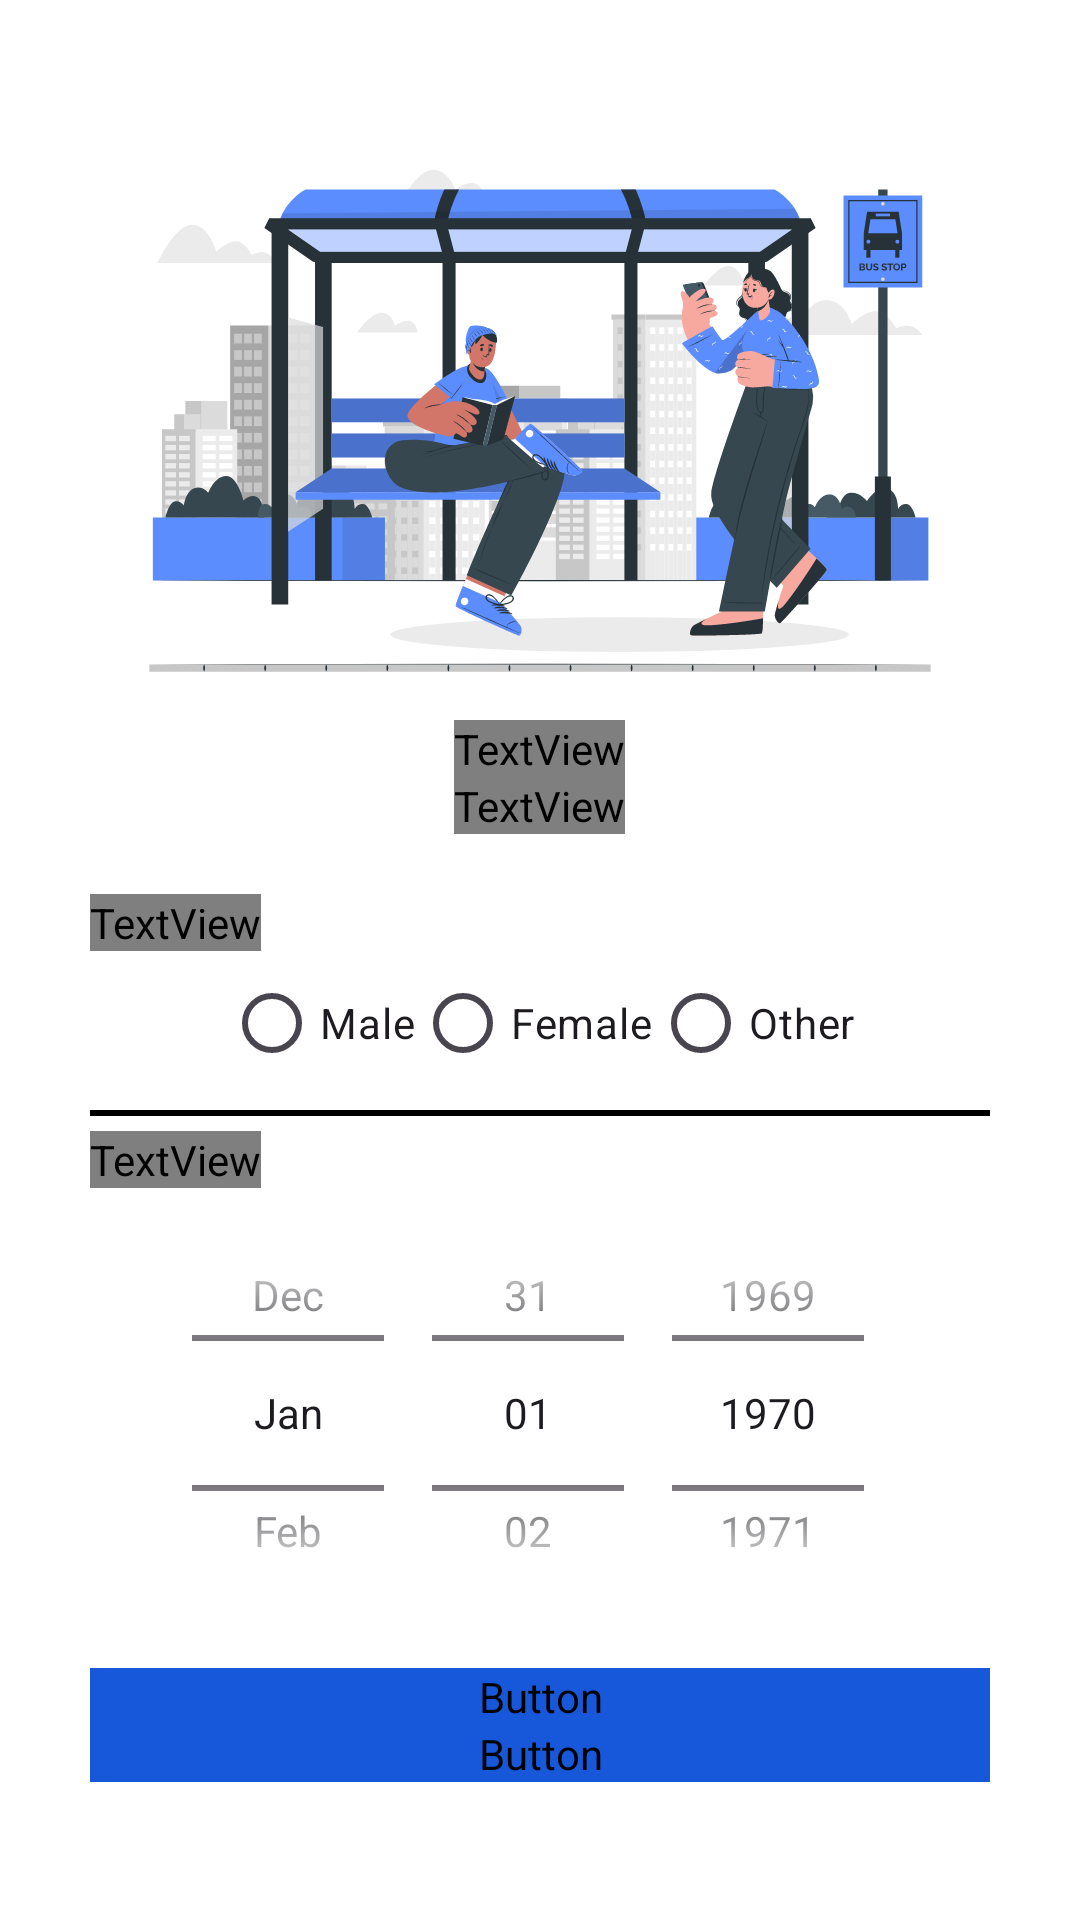

Produce the Android XML layout that renders to this screen, including the resource entries it uses.
<!-- AndroidManifest.xml: application theme Theme.TrackmybusMain -->
<!-- res/layout/activity_sign_up_sec.xml -->
<?xml version="1.0" encoding="utf-8"?>
<ScrollView xmlns:android="http://schemas.android.com/apk/res/android"
    xmlns:app="http://schemas.android.com/apk/res-auto"
    xmlns:tools="http://schemas.android.com/tools"
    android:layout_width="match_parent"
    android:layout_height="match_parent"
    tools:context=".Common.LoginSignup.SignUpSec"
    android:background="@color/white"
    android:padding="30dp">

    <LinearLayout
        android:layout_width="match_parent"
        android:layout_height="wrap_content"
        android:orientation="vertical">
        <ImageView
            android:id="@+id/btnSignUpBack"
            android:layout_width="wrap_content"
            android:layout_height="wrap_content"
            android:src="@drawable/btnback"
            android:padding="5dp"
            android:onClick="signupBackSec"
           />
        <ImageView
            android:id="@+id/signUpPageImg"
            android:layout_width="match_parent"
            android:layout_height="200dp"
            android:src="@drawable/loginsvg"
             />
        <TextView
            android:id="@+id/textGetStartedSignup"
            android:layout_width="wrap_content"
            android:layout_height="wrap_content"
            android:text="@string/signupgreet"
            android:textColor="@color/black"
            android:layout_gravity="center"
            android:textSize="20dp"
            android:fontFamily="@font/poppinsemibold"
          />
        <TextView
            android:id="@+id/createAccSignup"
            android:layout_width="wrap_content"
            android:layout_height="wrap_content"
            android:text="@string/signupgreetdesc"
            android:layout_gravity="center"
            android:gravity="center"
            android:textSize="12dp"
            android:fontFamily="@font/poppinsemibold"
            android:textColor="@color/text"

            />
        <LinearLayout
            android:layout_width="match_parent"
            android:layout_height="wrap_content"
            android:orientation="vertical"
            android:layout_marginTop="20dp"
            >

            <TextView
                android:layout_width="wrap_content"
                android:layout_height="wrap_content"
                android:text="@string/gender"
                android:textColor="@color/black"
                android:textSize="15sp"
                android:fontFamily="@font/poppinsemibold"
                />

            <RadioGroup
                android:layout_width="wrap_content"
                android:layout_height="match_parent"
                android:orientation="horizontal"
                android:layout_gravity="center"
                >

                <RadioButton
                    android:id="@+id/rbMale"
                    android:layout_width="wrap_content"
                    android:layout_height="wrap_content"
                    android:text="@string/male" />

                <RadioButton
                    android:id="@+id/rbFemale"
                    android:layout_width="wrap_content"
                    android:layout_height="wrap_content"
                    android:text="@string/female" />

                <RadioButton
                    android:id="@+id/rbOther"
                    android:layout_width="wrap_content"
                    android:layout_height="wrap_content"
                    android:text="@string/trans" />
            </RadioGroup>
            <View
                android:layout_width="match_parent"
                android:layout_height="2dp"
                android:background="@color/black"
                android:layout_marginBottom="5dp"
                android:layout_marginTop="5dp"
                />
            <TextView
                android:layout_width="wrap_content"
                android:layout_height="wrap_content"
                android:text="@string/selectage"
                android:textColor="@color/black"
                android:textSize="15sp"
                android:fontFamily="@font/poppinsemibold"
                />

            <DatePicker
                android:id="@+id/dpBdate"
                android:layout_width="match_parent"
                android:layout_height="150dp"
                android:calendarViewShown="false"
                android:datePickerMode="spinner"
                android:spinnersShown="true" />

        </LinearLayout>

        <Button
            android:id="@+id/btnNextSignUpPage"
            android:layout_width="match_parent"
            android:layout_height="wrap_content"
            android:layout_marginTop="10dp"
            android:fontFamily="@font/poppinsemibold"
            android:text="@string/next"
            android:onClick="signUpSecNext"
            android:backgroundTint="@color/text"
            android:textColor="@color/white"
           >

        </Button>

        <Button
            android:id="@+id/btnLoginSignUpPage"
            android:layout_width="match_parent"
            android:layout_height="wrap_content"
            android:background="@color/transparent"
            android:backgroundTint="@color/text"
            android:fontFamily="@font/poppinsemibold"
            android:text="@string/login"
            android:onClick="signupSecLogin"
            android:textColor="@color/black"
       >

        </Button>


    </LinearLayout>

</ScrollView>
<!-- resources referenced by this layout -->
<resources>
  <color name="black">#FF000000</color>
  <color name="text">#1758DB</color>
  <color name="transparent">#00000000</color>
  <color name="white">#FFFFFFFF</color>
  <!-- drawable loginsvg: vector/xml drawable (drawable, 122888 chars, omitted) -->
  <string name="female">Female</string>
  <string name="gender">Choose Gender</string>
  <string name="login">Login</string>
  <string name="male">Male</string>
  <string name="next">Next</string>
  <string name="selectage">Select Your Birth-Date</string>
  <string name="signupgreet">Let’s Get Started</string>
  <string name="signupgreetdesc">create an account</string>
  <string name="trans">Other</string>
  <style name="Theme.TrackmybusMain" parent="Base.Theme.TrackmybusMain" />
  <style name="Base.Theme.TrackmybusMain" parent="Theme.Material3.DayNight.NoActionBar">
          
          
      </style>
</resources>
